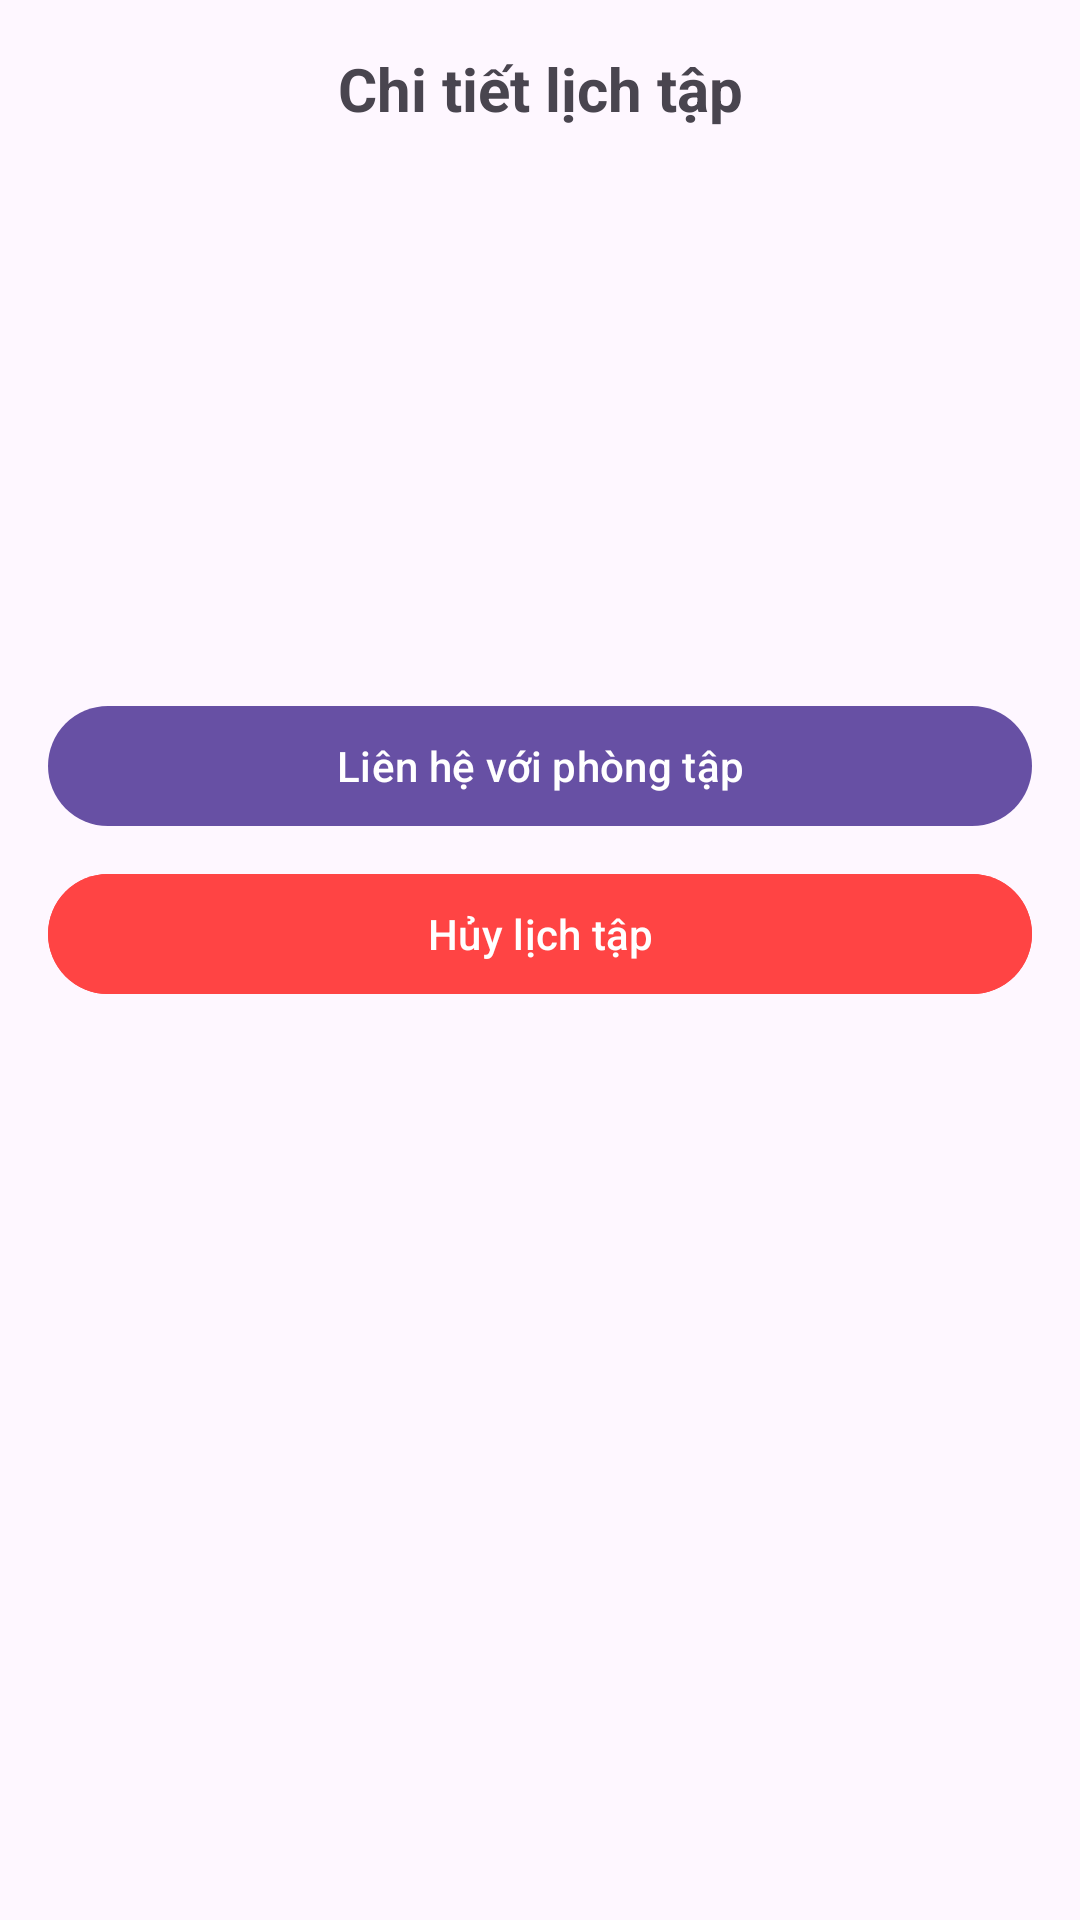

Write the Android layout XML for this screen, with the resource values it uses.
<!-- AndroidManifest.xml: application theme Theme.HaDongGymApp -->
<!-- res/layout/activity_workout_schedule_detail.xml -->
<?xml version="1.0" encoding="utf-8"?>
<ScrollView xmlns:android="http://schemas.android.com/apk/res/android"
    xmlns:app="http://schemas.android.com/apk/res-auto"
    xmlns:tools="http://schemas.android.com/tools"
    android:layout_width="match_parent"
    android:layout_height="match_parent"
    android:fitsSystemWindows="true"
    tools:context=".WorkoutScheduleDetailActivity">

    <LinearLayout
        android:layout_width="match_parent"
        android:layout_height="wrap_content"
        android:orientation="vertical"
        android:padding="16dp">

        <TextView
            android:layout_width="match_parent"
            android:layout_height="wrap_content"
            android:text="Chi tiết lịch tập"
            android:textSize="20sp"
            android:textStyle="bold"
            android:layout_marginBottom="16dp"
            android:gravity="center_horizontal"/>

        <TextView
            android:id="@+id/textViewDetailGymName"
            android:layout_width="match_parent"
            android:layout_height="wrap_content"
            android:textSize="16sp"
            android:textStyle="bold"
            android:layout_marginBottom="8dp"/>

        <TextView
            android:id="@+id/textViewDetailTrainer"
            android:layout_width="match_parent"
            android:layout_height="wrap_content"
            android:textSize="16sp"
            android:layout_marginBottom="8dp"/>

        <TextView
            android:id="@+id/textViewDetailDateTime"
            android:layout_width="match_parent"
            android:layout_height="wrap_content"
            android:textSize="16sp"
            android:layout_marginBottom="8dp"/>

        <TextView
            android:id="@+id/textViewDetailStatus"
            android:layout_width="match_parent"
            android:layout_height="wrap_content"
            android:textSize="16sp"
            android:layout_marginBottom="8dp"/>

        <TextView
            android:id="@+id/textViewDetailNotes"
            android:layout_width="match_parent"
            android:layout_height="wrap_content"
            android:textSize="16sp"
            android:layout_marginBottom="16dp"/>

        
        <Button
            android:id="@+id/buttonContactGym"
            android:layout_width="match_parent"
            android:layout_height="wrap_content"
            android:text="Liên hệ với phòng tập"
            android:layout_marginTop="16dp"/>

        <Button
            android:id="@+id/buttonCancelSchedule"
            android:layout_width="match_parent"
            android:layout_height="wrap_content"
            android:text="Hủy lịch tập"
            android:layout_marginTop="8dp"
            android:backgroundTint="@android:color/holo_red_light"/>

    </LinearLayout>
</ScrollView>
<!-- resources referenced by this layout -->
<resources>
  <style name="Theme.HaDongGymApp" parent="Base.Theme.HaDongGymApp" />
  <style name="Base.Theme.HaDongGymApp" parent="Theme.Material3.DayNight">
  
      </style>
</resources>
